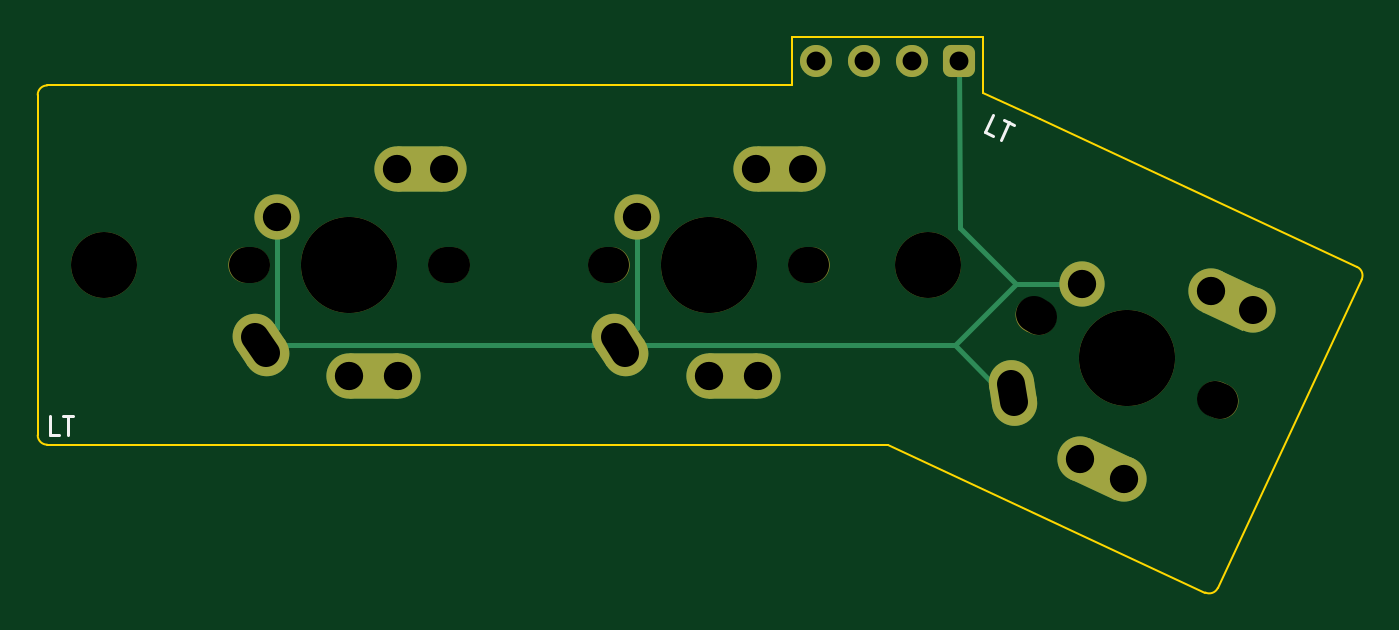
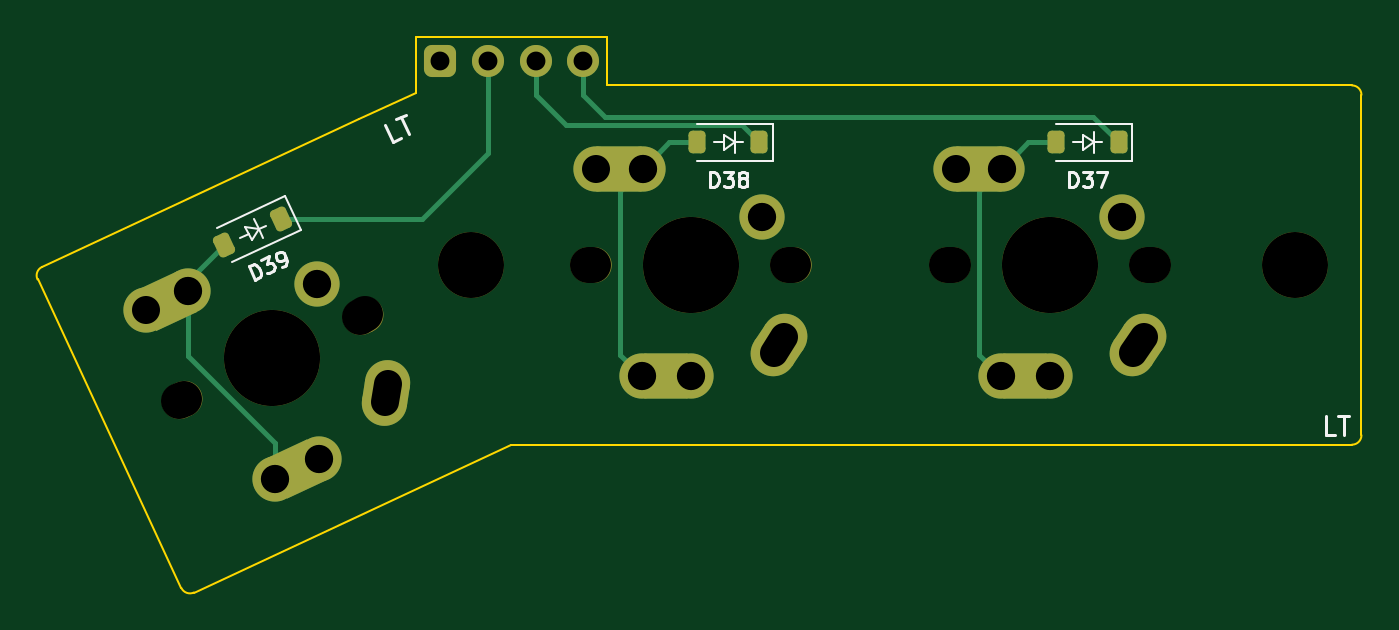
Circuit board: 11 layer files. Board 70.2 x 29.4 mm.
- bottom_copper: LT-B_Cu.gbl (5580 bytes)
- bottom_mask: LT-B_Mask.gbs (4014 bytes)
- paste: LT-B_Paste.gbp (1397 bytes)
- bottom_silk: LT-B_Silkscreen.gbo (12570 bytes)
- outline: LT-Edge_Cuts.gm1 (1408 bytes)
- top_copper: LT-F_Cu.gtl (4412 bytes)
- top_mask: LT-F_Mask.gts (3643 bytes)
- paste: LT-F_Paste.gtp (481 bytes)
- top_silk: LT-F_Silkscreen.gto (4085 bytes)
- drill: LT-NPTH.drl (782 bytes)
- drill: LT-PTH.drl (883 bytes)

=== bottom_copper: LT-B_Cu.gbl (5580 bytes, source withheld) ===
=== bottom_mask: LT-B_Mask.gbs (4014 bytes, source withheld) ===
=== paste: LT-B_Paste.gbp (1397 bytes, source withheld) ===
=== bottom_silk: LT-B_Silkscreen.gbo (12570 bytes, source omitted) ===
=== outline: LT-Edge_Cuts.gm1 ===
G04 #@! TF.GenerationSoftware,KiCad,Pcbnew,7.0.5*
G04 #@! TF.CreationDate,2023-08-03T23:07:55+08:00*
G04 #@! TF.ProjectId,LT,4c542e6b-6963-4616-945f-706362585858,rev?*
G04 #@! TF.SameCoordinates,Original*
G04 #@! TF.FileFunction,Profile,NP*
%FSLAX46Y46*%
G04 Gerber Fmt 4.6, Leading zero omitted, Abs format (unit mm)*
G04 Created by KiCad (PCBNEW 7.0.5) date 2023-08-03 23:07:55*
%MOMM*%
%LPD*%
G01*
G04 APERTURE LIST*
G04 #@! TA.AperFunction,Profile*
%ADD10C,0.100000*%
G04 #@! TD*
G04 #@! TA.AperFunction,Profile*
%ADD11C,0.120000*%
G04 #@! TD*
G04 APERTURE END LIST*
D10*
X222715000Y-110975000D02*
X178115000Y-110975000D01*
X177615000Y-92425000D02*
X177615000Y-110475000D01*
X217600000Y-91925000D02*
X217600000Y-89380000D01*
X217600000Y-91925000D02*
X178115000Y-91925000D01*
X177615000Y-110475000D02*
G75*
G03*
X178115000Y-110975000I500000J0D01*
G01*
X230765905Y-93709871D02*
X227760000Y-92310000D01*
X227760000Y-89380000D02*
X227760000Y-92310000D01*
X178115000Y-91925000D02*
G75*
G03*
X177615000Y-92425000I0J-500000D01*
G01*
X217600000Y-89380000D02*
X227760000Y-89380000D01*
D11*
X222714953Y-110975041D02*
X239526963Y-118814609D01*
X247577841Y-101549446D02*
X230765831Y-93709877D01*
X247819685Y-102213909D02*
X240191426Y-118572765D01*
X247819686Y-102213909D02*
G75*
G03*
X247577841Y-101549446I-453154J211309D01*
G01*
X239526963Y-118814610D02*
G75*
G03*
X240191426Y-118572765I211309J453154D01*
G01*
M02*

=== top_copper: LT-F_Cu.gtl (4412 bytes, source withheld) ===
=== top_mask: LT-F_Mask.gts (3643 bytes, source withheld) ===
=== paste: LT-F_Paste.gtp ===
G04 #@! TF.GenerationSoftware,KiCad,Pcbnew,7.0.5*
G04 #@! TF.CreationDate,2023-08-03T23:07:55+08:00*
G04 #@! TF.ProjectId,LT,4c542e6b-6963-4616-945f-706362585858,rev?*
G04 #@! TF.SameCoordinates,Original*
G04 #@! TF.FileFunction,Paste,Top*
G04 #@! TF.FilePolarity,Positive*
%FSLAX46Y46*%
G04 Gerber Fmt 4.6, Leading zero omitted, Abs format (unit mm)*
G04 Created by KiCad (PCBNEW 7.0.5) date 2023-08-03 23:07:55*
%MOMM*%
%LPD*%
G01*
G04 APERTURE LIST*
G04 APERTURE END LIST*
M02*

=== top_silk: LT-F_Silkscreen.gto (4085 bytes, source withheld) ===
=== drill: LT-NPTH.drl (782 bytes, source withheld) ===
=== drill: LT-PTH.drl (883 bytes, source withheld) ===
